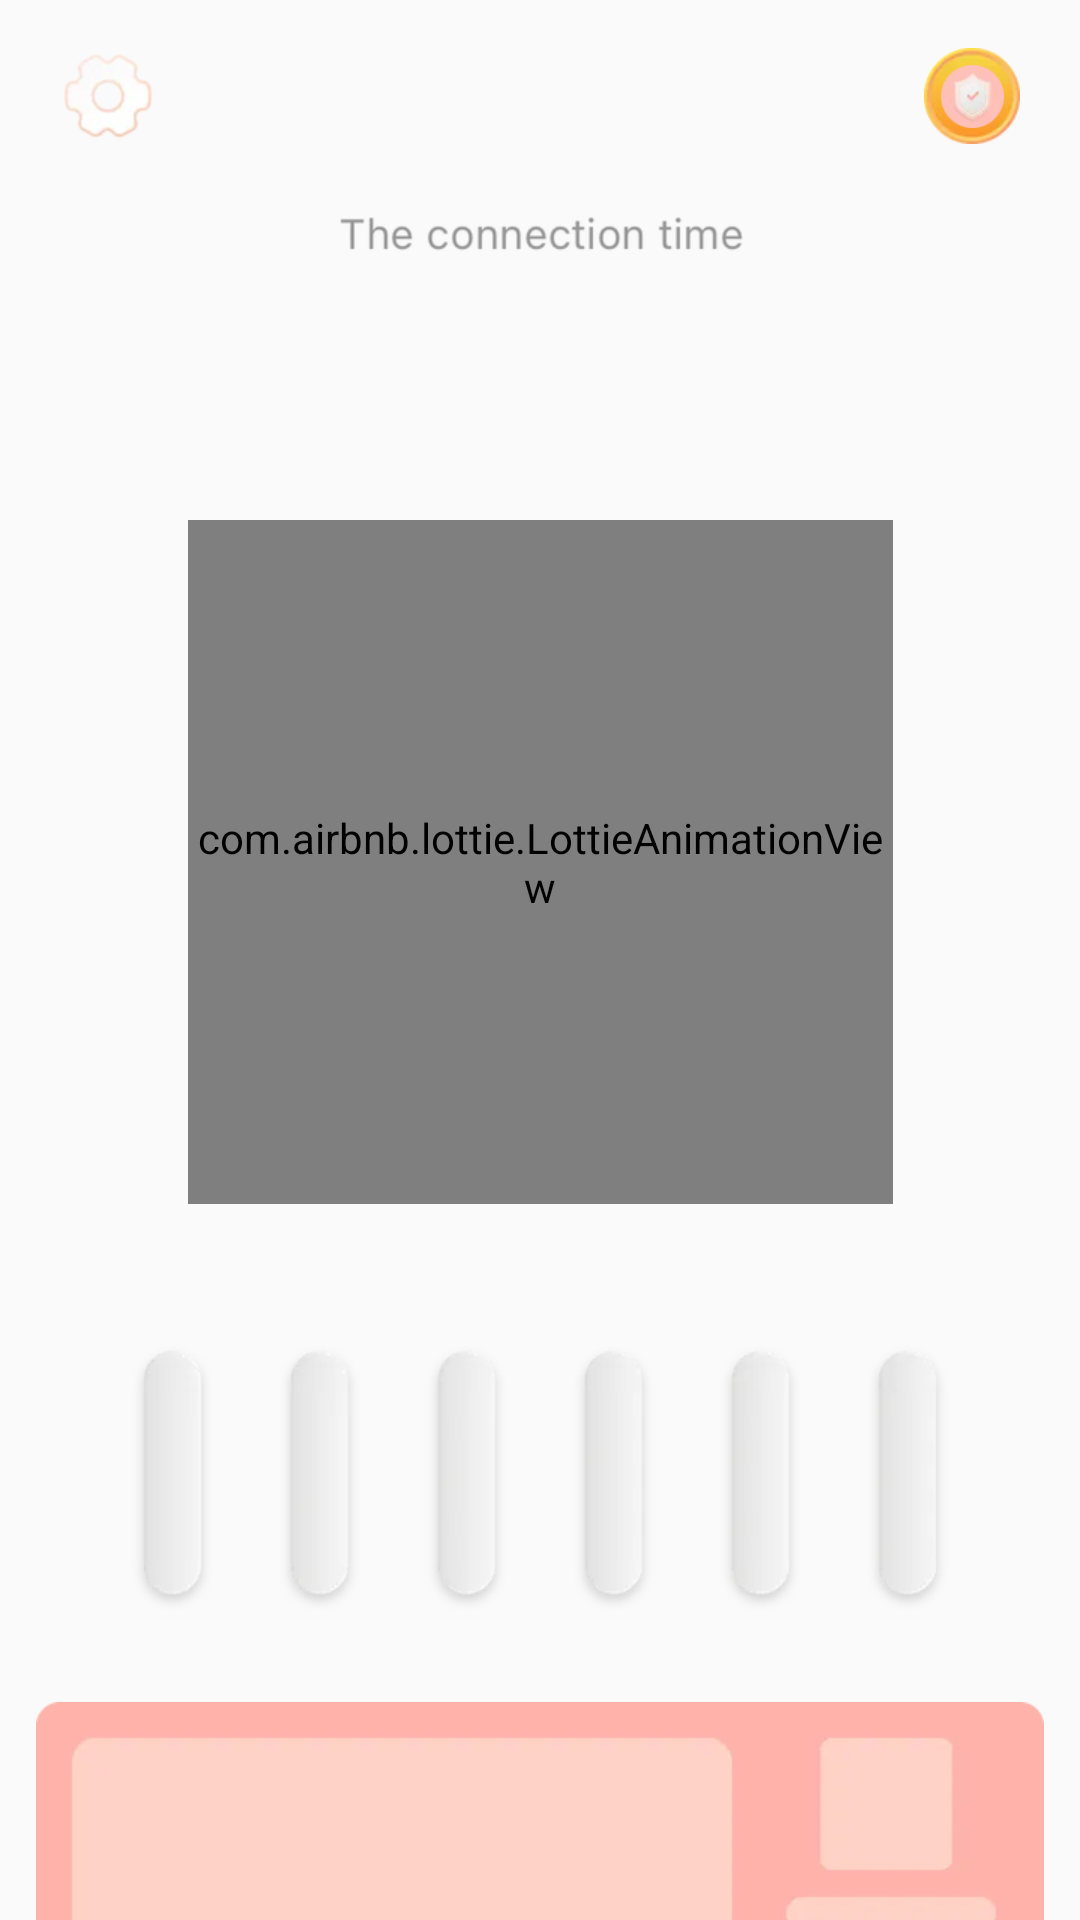

Layout XML and referenced resources for this Android screen:
<!-- AndroidManifest.xml: application theme Theme.Design.Light.NoActionBar -->
<!-- res/layout/activity_main.xml -->
<?xml version="1.0" encoding="utf-8"?>
<androidx.constraintlayout.widget.ConstraintLayout xmlns:android="http://schemas.android.com/apk/res/android"
    xmlns:app="http://schemas.android.com/apk/res-auto"
    android:layout_width="match_parent"
    android:layout_height="match_parent">

    <androidx.drawerlayout.widget.DrawerLayout
        android:id="@+id/drawerLayout_main"
        android:layout_width="match_parent"
        android:layout_height="match_parent">

        <androidx.constraintlayout.widget.ConstraintLayout
            android:id="@+id/cl_main"
            android:layout_width="match_parent"
            android:layout_height="match_parent">

            <ImageView
                android:id="@+id/iv_set_main"
                android:layout_width="32dp"
                android:layout_height="32dp"
                android:layout_marginStart="20dp"
                android:layout_marginTop="16dp"
                android:src="@mipmap/ic_set_main"
                app:layout_constraintStart_toStartOf="parent"
                app:layout_constraintTop_toTopOf="parent" />

            <ImageView
                android:id="@+id/iv_country_bg_main"
                android:layout_width="32dp"
                android:layout_height="32dp"
                android:layout_marginEnd="20dp"
                android:src="@mipmap/ic_country_bg_main"
                app:layout_constraintBottom_toBottomOf="@+id/iv_set_main"
                app:layout_constraintEnd_toEndOf="parent"
                app:layout_constraintTop_toTopOf="@id/iv_set_main" />

            <ImageView
                android:id="@+id/iv_country_main"
                android:layout_width="21dp"
                android:layout_height="21dp"
                android:src="@mipmap/ic_default_country"
                app:layout_constraintBottom_toBottomOf="@+id/iv_country_bg_main"
                app:layout_constraintEnd_toEndOf="@+id/iv_country_bg_main"
                app:layout_constraintStart_toStartOf="@+id/iv_country_bg_main"
                app:layout_constraintTop_toTopOf="@id/iv_country_bg_main" />

            <ImageView
                android:id="@+id/iv_connection_time_main"
                android:layout_width="wrap_content"
                android:layout_height="wrap_content"
                android:layout_marginTop="24dp"
                android:scaleType="centerCrop"
                android:src="@mipmap/ic_connection_time_main"
                app:layout_constraintEnd_toEndOf="parent"
                app:layout_constraintStart_toStartOf="parent"
                app:layout_constraintTop_toBottomOf="@id/iv_set_main" />

            <TextView
                android:id="@+id/tv_connect_time_main"
                android:layout_width="wrap_content"
                android:layout_height="wrap_content"
                android:layout_marginTop="16dp"
                android:textColor="@color/connect_time_color_main"
                android:textSize="28sp"
                android:textStyle="bold"
                app:layout_constraintEnd_toEndOf="parent"
                app:layout_constraintStart_toStartOf="parent"
                app:layout_constraintTop_toBottomOf="@+id/iv_connection_time_main" />

            <com.airbnb.lottie.LottieAnimationView
                android:id="@+id/lav_main"
                android:layout_width="235dp"
                android:layout_height="228dp"
                android:layout_marginTop="36dp"
                app:layout_constraintEnd_toEndOf="parent"
                app:layout_constraintStart_toStartOf="parent"
                app:layout_constraintTop_toBottomOf="@+id/tv_connect_time_main"
                app:lottie_fileName="lottie/connect/images/connect_animation.json"
                app:lottie_imageAssetsFolder="lottie/connect/images"
                app:lottie_loop="true"
                app:lottie_progress="0" />

            <ImageView
                android:id="@+id/iv_connect_progress_state_main"
                android:layout_width="wrap_content"
                android:layout_height="wrap_content"
                android:layout_marginTop="47dp"
                android:scaleType="centerInside"
                android:src="@mipmap/ic_connect_off_progress_main"
                app:layout_constraintEnd_toEndOf="parent"
                app:layout_constraintStart_toStartOf="parent"
                app:layout_constraintTop_toBottomOf="@+id/lav_main" />

            <ImageView
                android:id="@+id/iv_ad_main"
                android:layout_width="wrap_content"
                android:layout_height="wrap_content"
                android:layout_marginTop="30dp"
                android:scaleType="centerInside"
                android:src="@mipmap/ic_ad_main"
                android:visibility="gone"
                app:layout_constraintEnd_toEndOf="parent"
                app:layout_constraintStart_toStartOf="parent"
                app:layout_constraintTop_toBottomOf="@+id/iv_connect_progress_state_main" />

            <androidx.cardview.widget.CardView
                android:id="@+id/nav_ad_parent_group_main"
                android:layout_width="match_parent"
                android:layout_height="152dp"
                android:layout_marginStart="12dp"
                android:layout_marginTop="30dp"
                android:layout_marginEnd="12dp"
                android:visibility="invisible"
                app:cardBackgroundColor="@color/background_color_setting"
                app:cardCornerRadius="8dp"
                app:layout_constraintEnd_toEndOf="parent"
                app:layout_constraintStart_toStartOf="parent"
                app:layout_constraintTop_toBottomOf="@+id/iv_connect_progress_state_main" />

            <ImageView
                android:id="@+id/iv_ad_bg_main"
                android:layout_width="match_parent"
                android:layout_height="152dp"
                android:layout_marginStart="12dp"
                android:layout_marginTop="30dp"
                android:layout_marginEnd="12dp"
                android:scaleType="fitXY"
                android:src="@mipmap/ic_ad_main"
                android:visibility="visible"
                app:layout_constraintEnd_toEndOf="parent"
                app:layout_constraintStart_toStartOf="parent"
                app:layout_constraintTop_toBottomOf="@+id/iv_connect_progress_state_main" />

        </androidx.constraintlayout.widget.ConstraintLayout>

        <com.google.android.material.navigation.NavigationView
            android:id="@+id/nav_main"
            android:layout_width="wrap_content"
            android:layout_height="match_parent"
            android:layout_gravity="start"
            app:headerLayout="@layout/layout_nav_header"
            app:menu="@menu/nav_menu" />
    </androidx.drawerlayout.widget.DrawerLayout>

    <com.ssv.signalsecurevpn.widget.MaskView
        android:id="@+id/mask_view_main"
        android:layout_width="match_parent"
        android:layout_height="match_parent"
        android:visibility="gone"
        app:layout_constraintStart_toStartOf="parent"
        app:layout_constraintTop_toTopOf="parent" />

    
    <com.airbnb.lottie.LottieAnimationView
        android:id="@+id/lav_guide_main"
        android:layout_width="235dp"
        android:layout_height="228dp"
        android:layout_marginTop="224dp"
        android:visibility="gone"
        app:layout_constraintEnd_toEndOf="parent"
        app:layout_constraintStart_toStartOf="parent"
        app:layout_constraintTop_toTopOf="parent"
        app:lottie_fileName="lottie/guide/images/guide_animation.json"
        app:lottie_imageAssetsFolder="lottie/guide/images"
        app:lottie_loop="true" />

</androidx.constraintlayout.widget.ConstraintLayout>
<!-- res/layout/layout_nav_header.xml (included above) -->
<?xml version="1.0" encoding="utf-8"?>
<androidx.constraintlayout.widget.ConstraintLayout xmlns:android="http://schemas.android.com/apk/res/android"
    xmlns:app="http://schemas.android.com/apk/res-auto"
    android:layout_width="match_parent"
    android:layout_height="match_parent">

    <ImageView
        android:id="@+id/iv_nav_header"
        android:layout_width="100dp"
        android:layout_height="100dp"
        android:layout_marginStart="14dp"
        android:layout_marginTop="80dp"
        android:scaleType="centerCrop"
        android:src="@mipmap/ic_nav_header"
        app:layout_constraintStart_toStartOf="parent"
        app:layout_constraintTop_toTopOf="parent" />
</androidx.constraintlayout.widget.ConstraintLayout>
<!-- resources referenced by this layout -->
<resources>
  <color name="background_color_setting">#FFB2AA</color>
  <color name="connect_time_color_main">#333333</color>
  <!-- mipmap ic_ad_main: webp bitmap (mipmap-xhdpi, 20820 bytes) -->
  <!-- mipmap ic_connect_off_progress_main: webp bitmap (mipmap-xhdpi, 20118 bytes) -->
  <!-- mipmap ic_connection_time_main: webp bitmap (mipmap-xhdpi, 6429 bytes) -->
  <!-- mipmap ic_country_bg_main: webp bitmap (mipmap-xhdpi, 6205 bytes) -->
  <!-- mipmap ic_default_country: webp bitmap (mipmap-xhdpi, 5718 bytes) -->
  <!-- mipmap ic_nav_header: webp bitmap (mipmap-xhdpi, 32410 bytes) -->
  <!-- mipmap ic_set_main: webp bitmap (mipmap-xhdpi, 6017 bytes) -->
</resources>
